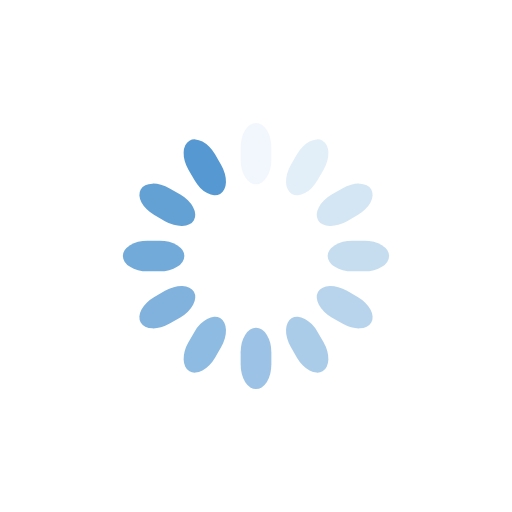
t = 0.00 s
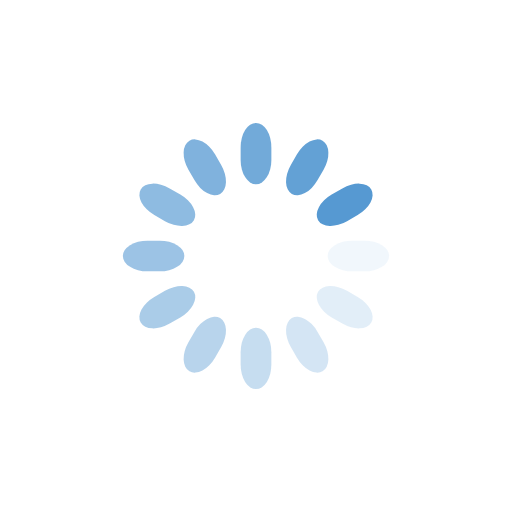
t = 0.50 s
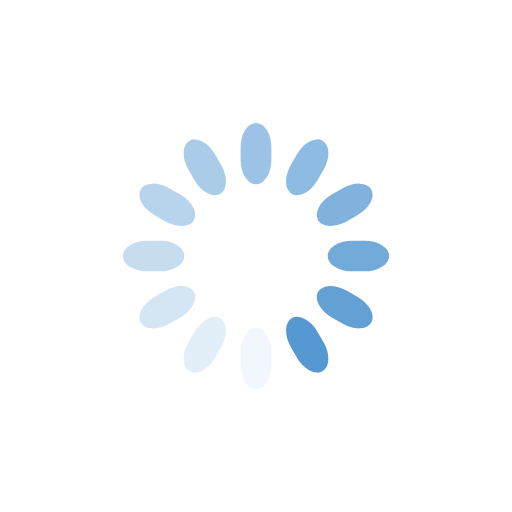
t = 1.00 s
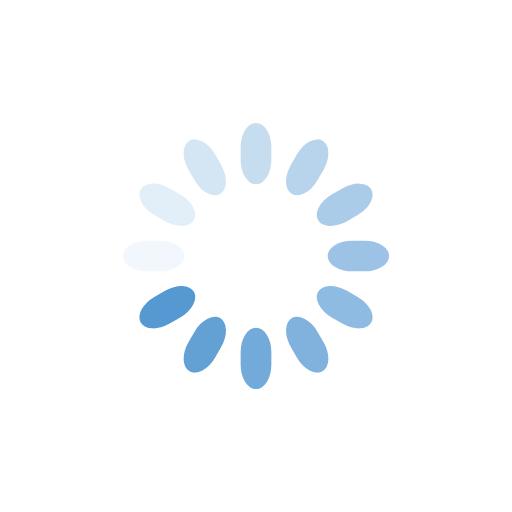
t = 1.50 s

The animated SVG that drew these frames (rendered in a browser with its animation timeline set to each time). Animation: 12 SMIL elements (animate=12); one cycle of 2.00 s, repeats indefinitely.

<svg class="lds-spinner" width="174px"  height="174px"  xmlns="http://www.w3.org/2000/svg" xmlns:xlink="http://www.w3.org/1999/xlink" viewBox="0 0 100 100" preserveAspectRatio="xMidYMid" style="background: none;"><g transform="rotate(0 50 50)">
  <rect x="47" y="24" rx="9.4" ry="4.8" width="6" height="12" fill="#5699d2">
    <animate attributeName="opacity" values="1;0" keyTimes="0;1" dur="2s" begin="-1.8333333333333333s" repeatCount="indefinite"></animate>
  </rect>
</g><g transform="rotate(30 50 50)">
  <rect x="47" y="24" rx="9.4" ry="4.8" width="6" height="12" fill="#5699d2">
    <animate attributeName="opacity" values="1;0" keyTimes="0;1" dur="2s" begin="-1.6666666666666667s" repeatCount="indefinite"></animate>
  </rect>
</g><g transform="rotate(60 50 50)">
  <rect x="47" y="24" rx="9.4" ry="4.8" width="6" height="12" fill="#5699d2">
    <animate attributeName="opacity" values="1;0" keyTimes="0;1" dur="2s" begin="-1.5s" repeatCount="indefinite"></animate>
  </rect>
</g><g transform="rotate(90 50 50)">
  <rect x="47" y="24" rx="9.4" ry="4.8" width="6" height="12" fill="#5699d2">
    <animate attributeName="opacity" values="1;0" keyTimes="0;1" dur="2s" begin="-1.3333333333333333s" repeatCount="indefinite"></animate>
  </rect>
</g><g transform="rotate(120 50 50)">
  <rect x="47" y="24" rx="9.4" ry="4.8" width="6" height="12" fill="#5699d2">
    <animate attributeName="opacity" values="1;0" keyTimes="0;1" dur="2s" begin="-1.1666666666666667s" repeatCount="indefinite"></animate>
  </rect>
</g><g transform="rotate(150 50 50)">
  <rect x="47" y="24" rx="9.4" ry="4.8" width="6" height="12" fill="#5699d2">
    <animate attributeName="opacity" values="1;0" keyTimes="0;1" dur="2s" begin="-1s" repeatCount="indefinite"></animate>
  </rect>
</g><g transform="rotate(180 50 50)">
  <rect x="47" y="24" rx="9.4" ry="4.8" width="6" height="12" fill="#5699d2">
    <animate attributeName="opacity" values="1;0" keyTimes="0;1" dur="2s" begin="-0.8333333333333334s" repeatCount="indefinite"></animate>
  </rect>
</g><g transform="rotate(210 50 50)">
  <rect x="47" y="24" rx="9.4" ry="4.8" width="6" height="12" fill="#5699d2">
    <animate attributeName="opacity" values="1;0" keyTimes="0;1" dur="2s" begin="-0.6666666666666666s" repeatCount="indefinite"></animate>
  </rect>
</g><g transform="rotate(240 50 50)">
  <rect x="47" y="24" rx="9.4" ry="4.8" width="6" height="12" fill="#5699d2">
    <animate attributeName="opacity" values="1;0" keyTimes="0;1" dur="2s" begin="-0.5s" repeatCount="indefinite"></animate>
  </rect>
</g><g transform="rotate(270 50 50)">
  <rect x="47" y="24" rx="9.4" ry="4.8" width="6" height="12" fill="#5699d2">
    <animate attributeName="opacity" values="1;0" keyTimes="0;1" dur="2s" begin="-0.3333333333333333s" repeatCount="indefinite"></animate>
  </rect>
</g><g transform="rotate(300 50 50)">
  <rect x="47" y="24" rx="9.4" ry="4.8" width="6" height="12" fill="#5699d2">
    <animate attributeName="opacity" values="1;0" keyTimes="0;1" dur="2s" begin="-0.16666666666666666s" repeatCount="indefinite"></animate>
  </rect>
</g><g transform="rotate(330 50 50)">
  <rect x="47" y="24" rx="9.4" ry="4.8" width="6" height="12" fill="#5699d2">
    <animate attributeName="opacity" values="1;0" keyTimes="0;1" dur="2s" begin="0s" repeatCount="indefinite"></animate>
  </rect>
</g></svg>
